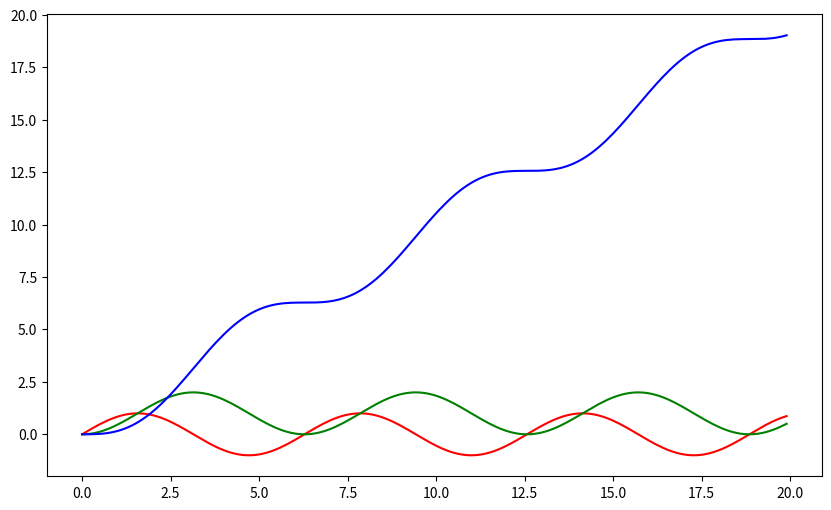

Recreate this plot in Python.
import matplotlib.pyplot as plt
import numpy as np

int_interval = [0, 20]
dx = 1e-3

# How many multidimensional integrals
# Get up to (n_integrals)th dimension integral
n_integrals = 5

# To save memory space
# Memory usage = Total data size / save_gap
save_gap = 100


def f(x):
    return np.sin(x)


# ======================================================================

def integrate(x, y, res_y0=0):
    res_y = [res_y0]
    for i in range(1, len(y)):
        h = x[i] - x[i-1]
        res_y.append(res_y[-1] + (y[i] + y[i-1]) * h / 2)

    # float, double, longdouble
    return np.array(res_y, dtype=np.double)


# Domain of x
x_domain = np.arange(int_interval[0], int_interval[1], dx)

# integrals[n] = n dimensional integral
integrals = [f(x_domain)]
for int_dim in range(n_integrals):
    integrals.append(integrate(x_domain, integrals[-1]))
    integrals[-2] = integrals[-2][::save_gap]
x_domain = x_domain[::save_gap]
integrals[-1] = integrals[-1][::save_gap]

# Plot data
plt.figure(figsize=(10, 6))
plt.tight_layout()
plt.plot(x_domain, integrals[0], color='r')
plt.plot(x_domain, integrals[1], color='g')
plt.plot(x_domain, integrals[2], color='b')
plt.show()
